Run: headless pygame with SDL's dummy video driver; simulated clock (each Clock.tick advances the game by its frame time, no real sleeping); random seed 0; keys injected as events and as key.get_pressed() state; no mouse input.
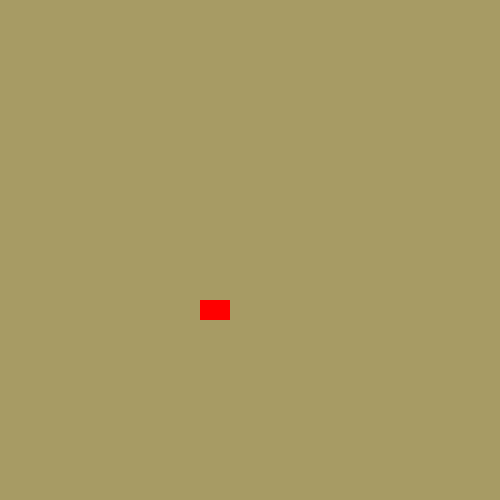
Frame 1 of 4 · flips 1–60 · no input
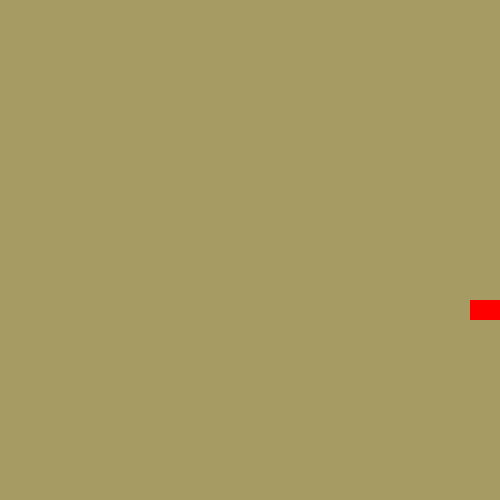
Frame 2 of 4 · flips 61–180 · tapped SPACE, RETURN · held RIGHT (→), D
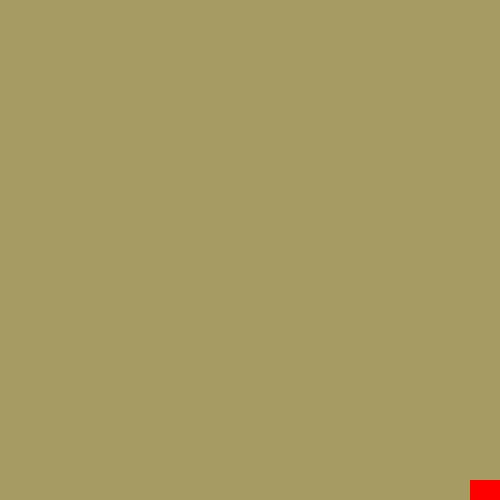
Frame 3 of 4 · flips 181–300 · held DOWN (↓), S
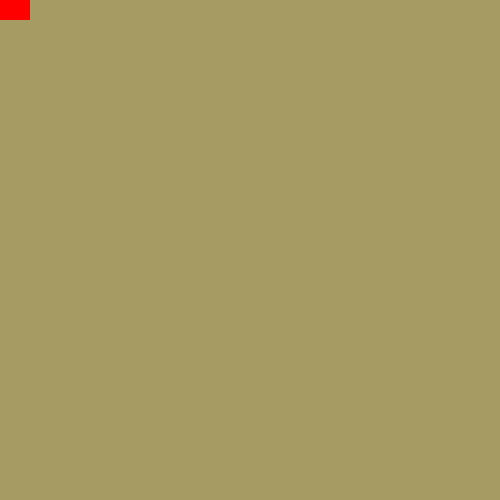
Frame 4 of 4 · flips 301–420 · held LEFT (←), A, UP (↑), W

The pygame program that drew these frames:

# tutorial: https://www.geeksforgeeks.org/pygame-control-sprites/?ref=lbp

import pygame
pygame.init()


class Sprite(pygame.sprite.Sprite):

    # constructor
    def __init__(self, color, height, width):
        super().__init__()
        # inherits from pygame.sprite.Sprite class, so you need to call super().__init__()

        self.height = height
        self.width = width

        self.image = pygame.Surface([width, height])
        self.image.fill(SURFACE_COLOR)
        # any pixels set to the color key will become transparent
        self.image.set_colorkey(COLOR)

        pygame.draw.rect(self.image, color, pygame.Rect(0, 0, width, height))
        self.rect = self.image.get_rect()

    def move_right(self, pixels):
        self.rect.x += pixels
        if self.rect.x >= WIDTH-self.width:
            self.rect.x = WIDTH-self.width

    def move_left(self, pixels):
        self.rect.x -= pixels
        if self.rect.x <= 0:
            self.rect.x = 0

    def move_forward(self, speed):
        self.rect.y += speed * speed/10
        if self.rect.y >= HEIGHT-self.height:
            self.rect.y = HEIGHT-self.height

    def move_back(self, speed):
        self.rect.y -= speed * speed/10
        if self.rect.y <= 0:
            self.rect.y = 0


# global variables
COLOR = (255, 100, 98)
SURFACE_COLOR = (167, 155, 100)
WIDTH = 500
HEIGHT = 500

RED = (255, 0, 0)

size = (WIDTH, HEIGHT)
screen = pygame.display.set_mode(size)
pygame.display.set_caption("SPRITES")

all_sprites_list = pygame.sprite.Group()

playerCar = Sprite(RED, 20, 30)
playerCar.rect.x = 200
playerCar.rect.y = 300

all_sprites_list.add(playerCar)

running = True
clock = pygame.time.Clock()

while running:
    for event in pygame.event.get():
        if event.type == pygame.QUIT:
            running = False
        elif event.type == pygame.KEYDOWN:
            if event.key == pygame.K_x:
                running = False

    keys = pygame.key.get_pressed()
    if keys[pygame.K_LEFT]:
        playerCar.move_left(10)
    if keys[pygame.K_RIGHT]:
        playerCar.move_right(10)
    if keys[pygame.K_DOWN]:
        playerCar.move_forward(10)
    if keys[pygame.K_UP]:
        playerCar.move_back(10)

    all_sprites_list.update()
    screen.fill(SURFACE_COLOR)
    all_sprites_list.draw(screen)
    pygame.display.flip()
    clock.tick(60)

pygame.quit()
